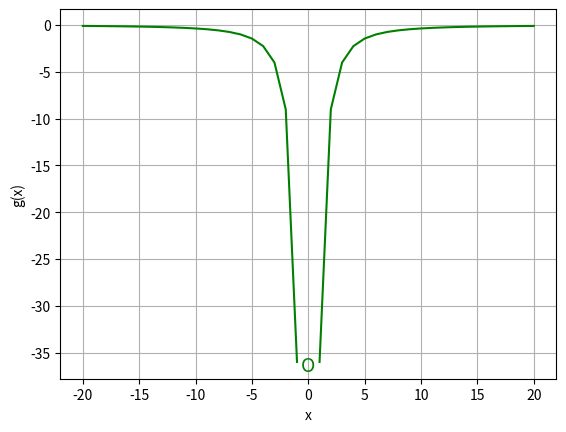

The matplotlib source for this figure:
'''
    Limites
'''

def g(x):
    if x != 0:
        return -(12/(2*x))**2
        #return x ** 2 - 3 * x

# Plota a Função
import numpy as np
from matplotlib import pyplot as plt

# Cria o array de valores de x de 0 a 10
x = range(-20,21)

# Gera os valores de y correspondentes
y = [g(i) for i in x]

# Configura o Gráfico
plt.xlabel('x')
plt.ylabel('g(x)')
plt.grid()

# Plota a função
plt.plot(x, y, color='green')

# Plota um círculo no vazio da função ou perto suficiente
xy = (0, g(1))
plt.annotate('O', xy, xytext=(-0.7, -37), fontsize=14, color='green')

plt.show()

